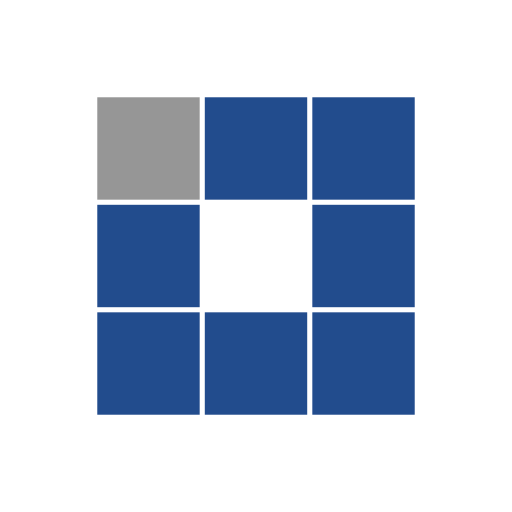
t = 0.00 s
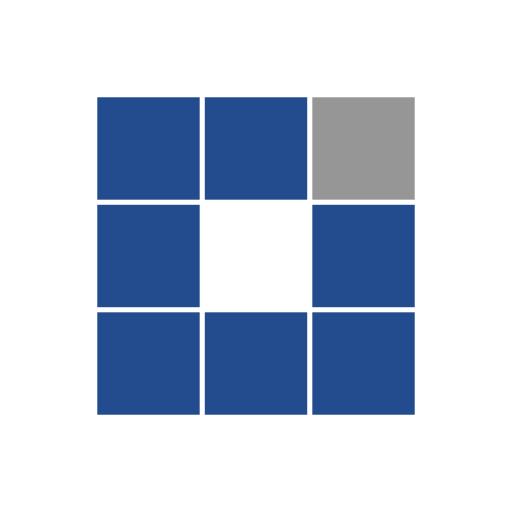
t = 0.31 s
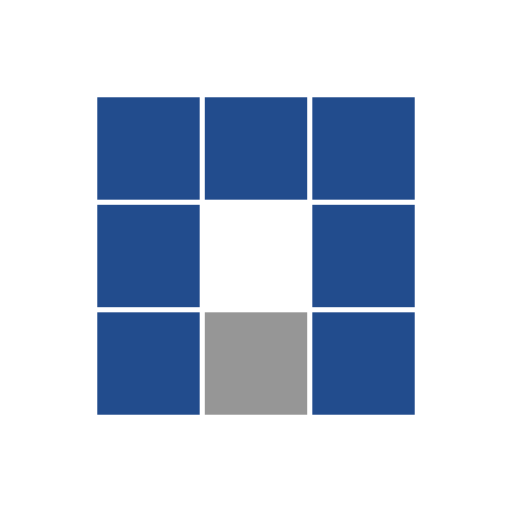
t = 0.63 s
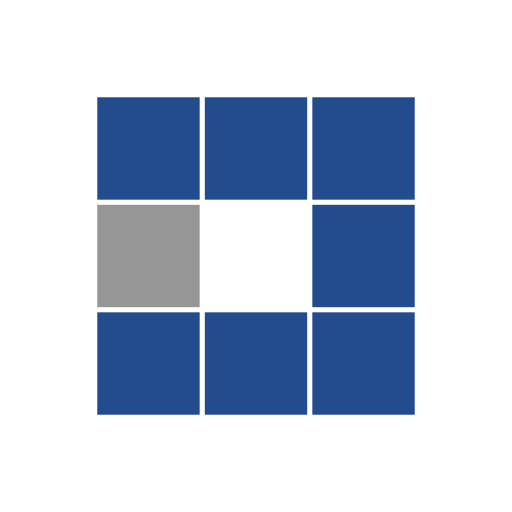
t = 0.94 s
t = 1.25 s: frame unchanged from t = 0.31 s, image omitted
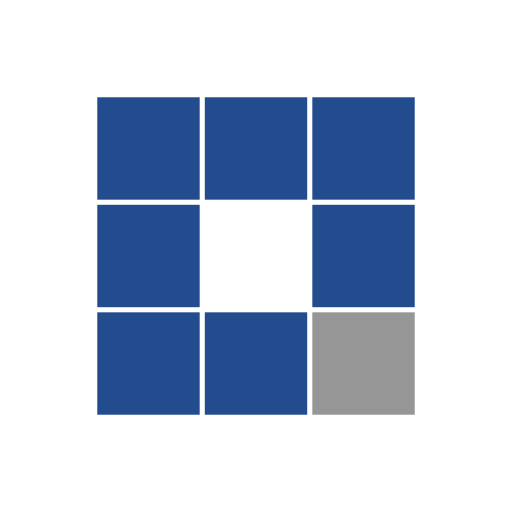
t = 1.53 s

The animated SVG that drew these frames (rendered in a browser with its animation timeline set to each time). Animation: 8 SMIL elements (animate=8); one cycle of 1.88 s, repeats indefinitely.

<?xml version="1.0" encoding="utf-8"?>
<svg xmlns="http://www.w3.org/2000/svg" xmlns:xlink="http://www.w3.org/1999/xlink" style="margin: auto; background: rgb(255, 255, 255); display: block; shape-rendering: auto;" width="200px" height="200px" viewBox="0 0 100 100" preserveAspectRatio="xMidYMid">
<rect x="19" y="19" width="20" height="20" fill="#224c8d">
  <animate attributeName="fill" values="#969696;#224c8d;#224c8d" keyTimes="0;0.125;1" dur="1s" repeatCount="indefinite" begin="0s" calcMode="discrete"></animate>
</rect><rect x="40" y="19" width="20" height="20" fill="#224c8d">
  <animate attributeName="fill" values="#969696;#224c8d;#224c8d" keyTimes="0;0.125;1" dur="1s" repeatCount="indefinite" begin="0.125s" calcMode="discrete"></animate>
</rect><rect x="61" y="19" width="20" height="20" fill="#224c8d">
  <animate attributeName="fill" values="#969696;#224c8d;#224c8d" keyTimes="0;0.125;1" dur="1s" repeatCount="indefinite" begin="0.25s" calcMode="discrete"></animate>
</rect><rect x="19" y="40" width="20" height="20" fill="#224c8d">
  <animate attributeName="fill" values="#969696;#224c8d;#224c8d" keyTimes="0;0.125;1" dur="1s" repeatCount="indefinite" begin="0.875s" calcMode="discrete"></animate>
</rect><rect x="61" y="40" width="20" height="20" fill="#224c8d">
  <animate attributeName="fill" values="#969696;#224c8d;#224c8d" keyTimes="0;0.125;1" dur="1s" repeatCount="indefinite" begin="0.375s" calcMode="discrete"></animate>
</rect><rect x="19" y="61" width="20" height="20" fill="#224c8d">
  <animate attributeName="fill" values="#969696;#224c8d;#224c8d" keyTimes="0;0.125;1" dur="1s" repeatCount="indefinite" begin="0.75s" calcMode="discrete"></animate>
</rect><rect x="40" y="61" width="20" height="20" fill="#224c8d">
  <animate attributeName="fill" values="#969696;#224c8d;#224c8d" keyTimes="0;0.125;1" dur="1s" repeatCount="indefinite" begin="0.625s" calcMode="discrete"></animate>
</rect><rect x="61" y="61" width="20" height="20" fill="#224c8d">
  <animate attributeName="fill" values="#969696;#224c8d;#224c8d" keyTimes="0;0.125;1" dur="1s" repeatCount="indefinite" begin="0.5s" calcMode="discrete"></animate>
</rect>
<!-- [ldio] generated by https://loading.io/ --></svg>